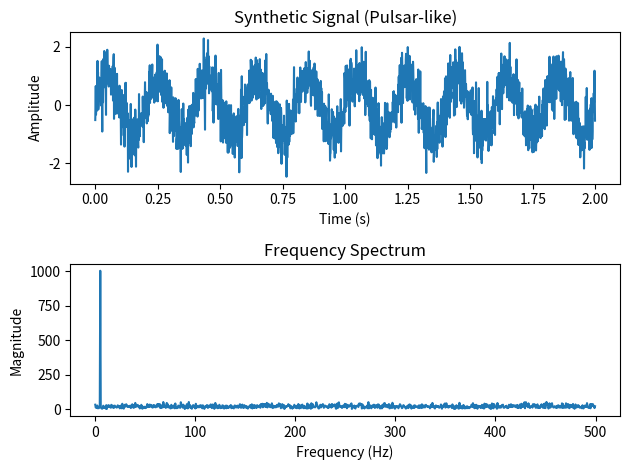

Write the Python code that produced this figure.
import numpy as np
import matplotlib.pyplot as plt

# Generate synthetic signal with a frequency component
sampling_rate = 1000  # samples per second
time = np.arange(0, 2, 1/sampling_rate)  # 2 seconds of data
frequency = 5  # signal frequency in Hz
signal = np.sin(2 * np.pi * frequency * time) + 0.5 * np.random.normal(size=time.size)

# Perform FFT
fft_result = np.fft.fft(signal)
frequencies = np.fft.fftfreq(len(time), 1/sampling_rate)

# Plot the signal and its frequency spectrum
plt.subplot(2, 1, 1)
plt.plot(time, signal)
plt.xlabel("Time (s)")
plt.ylabel("Amplitude")
plt.title("Synthetic Signal (Pulsar-like)")

plt.subplot(2, 1, 2)
plt.plot(frequencies[:len(frequencies)//2], np.abs(fft_result[:len(fft_result)//2]))
plt.xlabel("Frequency (Hz)")
plt.ylabel("Magnitude")
plt.title("Frequency Spectrum")
plt.tight_layout()
plt.show()